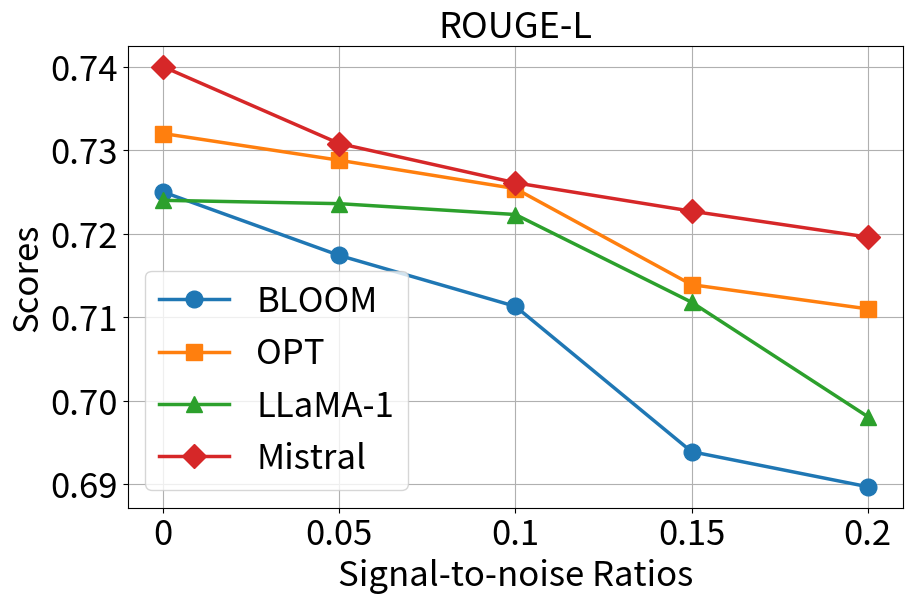

Python code for this plot: (Note: this script raises an exception after producing the figure.)
import matplotlib.pyplot as plt

# Data for the plot
# models = {
#     "BLOOM": [0.725, 0.7174, 0.7113, 0.6939, 0.6897],
#     "OPT": [0.732, 0.7288, 0.7254, 0.7139, 0.7110],
#     "LLaMA-1": [0.724, 0.7236, 0.7223, 0.7118, 0.6981],
#     "Mistral": [0.740, 0.7308, 0.7261, 0.7227, 0.7196]
# }
# max_proportion = [0, 0.05, 0.10, 0.15, 0.20]

# # Font size settings
# title_fontsize = 23
# axis_label_fontsize = 20
# legend_fontsize = 20
# tick_fontsize = 20

# # Creating the plot with adjusted font sizes
# plt.figure(figsize=(10, 6))
# for model, scores in models.items():
#     plt.plot(max_proportion, scores, label=model, marker='o')

# plt.xlabel('Max Proportion', fontsize=axis_label_fontsize)
# plt.ylabel('Score', fontsize=axis_label_fontsize)
# plt.title('ROUGE-L', fontsize=title_fontsize)
# plt.legend(fontsize=legend_fontsize)
# plt.xticks(fontsize=tick_fontsize)
# plt.yticks(fontsize=tick_fontsize)
# plt.grid(True)

# # Show the plot
# plt.show()

import matplotlib.pyplot as plt

# Data for the plot
models = {
    "BLOOM": [0.725, 0.7174, 0.7113, 0.6939, 0.6897],
    "OPT": [0.732, 0.7288, 0.7254, 0.7139, 0.7110],
    "LLaMA-1": [0.724, 0.7236, 0.7223, 0.7118, 0.6981],
    "Mistral": [0.740, 0.7308, 0.7261, 0.7227, 0.7196]
}
max_proportion = [0, 0.05, 0.10, 0.15, 0.20]

# Different markers for each line
markers = ['o', 's', '^', 'D']
line_width = 2.5  # Increased line width

# Font size settings
title_fontsize = 26
axis_label_fontsize = 25
legend_fontsize = 25
tick_fontsize = 25


# Creating the plot with adjusted font sizes, different markers, and line width
plt.figure(figsize=(10, 6))
for (model, scores), marker in zip(models.items(), markers):
    plt.plot(max_proportion, scores, label=model, marker=marker, linewidth=line_width, markersize=12)

plt.xlabel('Signal-to-noise Ratios', fontsize=axis_label_fontsize)
plt.ylabel('Scores', fontsize=axis_label_fontsize)
plt.title('ROUGE-L', fontsize=title_fontsize)
plt.xticks(max_proportion, labels=[str(p) for p in max_proportion], fontsize=tick_fontsize)
plt.yticks(fontsize=tick_fontsize)
plt.legend(fontsize=legend_fontsize)
plt.grid(True)

svg_file_path = '/users/<user>/brucewan666/ECG/ECG/draw_figures/new_robutness_rougeL.pdf'
plt.savefig(svg_file_path, format='pdf', bbox_inches='tight')
